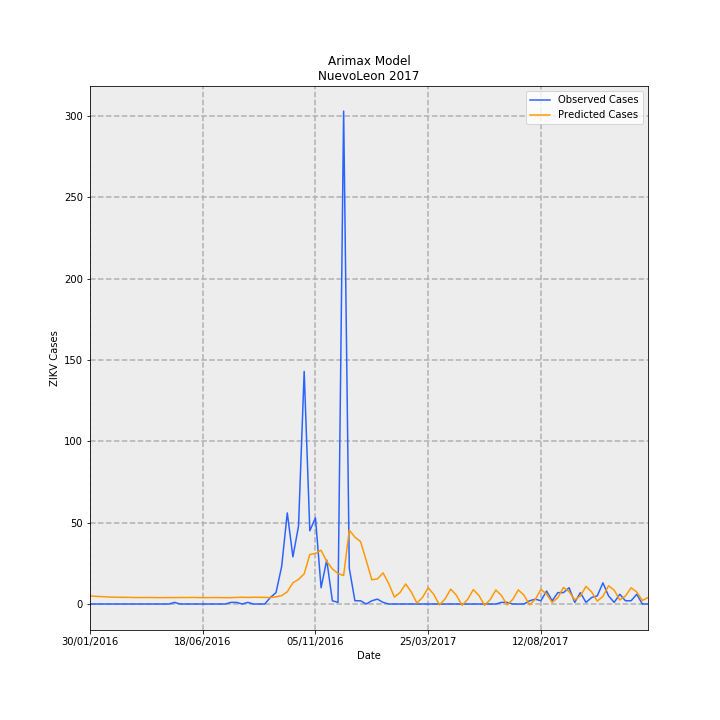

The data file committed next to this chart (first rows):
Date, predictions_incidence, observed_incidence, Predicted Cases, Observed Cases, error
30/01/2016, 0.09761, 0.0, 4.997, 0.0, -4.997
06/02/2016, 0.09239, 0.0, 4.73, 0.0, -4.73
13/02/2016, 0.0892, 0.0, 4.567, 0.0, -4.567
20/02/2016, 0.08562, 0.0, 4.383, 0.0, -4.383
27/02/2016, 0.08235, 0.0, 4.216, 0.0, -4.216
05/03/2016, 0.08109, 0.0, 4.151, 0.0, -4.151
12/03/2016, 0.08089, 0.0, 4.141, 0.0, -4.141
19/03/2016, 0.07963, 0.0, 4.077, 0.0, -4.077
26/03/2016, 0.07794, 0.0, 3.99, 0.0, -3.99
02/04/2016, 0.07773, 0.0, 3.979, 0.0, -3.979
09/04/2016, 0.07835, 0.0, 4.011, 0.0, -4.011
16/04/2016, 0.07778, 0.0, 3.982, 0.0, -3.982
23/04/2016, 0.07658, 0.0, 3.921, 0.0, -3.921
30/04/2016, 0.07667, 0.0, 3.925, 0.0, -3.925
07/05/2016, 0.07753, 0.0, 3.969, 0.0, -3.969
14/05/2016, 0.07718, 0.01953, 3.951, 1.0, -2.951
21/05/2016, 0.07826, 0.0, 4.006, 0.0, -4.006
28/05/2016, 0.07823, 0.0, 4.005, 0.0, -4.005
04/06/2016, 0.07902, 0.0, 4.045, 0.0, -4.045
11/06/2016, 0.078, 0.0, 3.993, 0.0, -3.993
18/06/2016, 0.07644, 0.0, 3.913, 0.0, -3.913
25/06/2016, 0.07683, 0.0, 3.933, 0.0, -3.933
02/07/2016, 0.07793, 0.0, 3.99, 0.0, -3.99
09/07/2016, 0.07721, 0.0, 3.953, 0.0, -3.953
16/07/2016, 0.07587, 0.0, 3.884, 0.0, -3.884
23/07/2016, 0.07637, 0.01953, 3.91, 1.0, -2.91
30/07/2016, 0.07965, 0.01953, 4.078, 1.0, -3.078
06/08/2016, 0.08097, 0.0, 4.145, 0.0, -4.145
13/08/2016, 0.07941, 0.01953, 4.065, 1.0, -3.065
20/08/2016, 0.08109, 0.0, 4.151, 0.0, -4.151
27/08/2016, 0.08074, 0.0, 4.134, 0.0, -4.134
03/09/2016, 0.0797, 0.0, 4.08, 0.0, -4.08
10/09/2016, 0.07811, 0.07813, 3.999, 4.0, 0.001216
17/09/2016, 0.08607, 0.1367, 4.406, 7, 2.594
24/09/2016, 0.1006, 0.4493, 5.149, 23.0, 17.85
01/10/2016, 0.1467, 1.094, 7.513, 56, 48.49
08/10/2016, 0.2552, 0.5665, 13.07, 29, 15.93
15/10/2016, 0.2957, 0.9376, 15.14, 48.0, 32.86
22/10/2016, 0.362, 2.793, 18.53, 143.0, 124.5
29/10/2016, 0.5945, 0.879, 30.43, 45.0, 14.57
05/11/2016, 0.6079, 1.035, 31.12, 53.0, 21.88
12/11/2016, 0.6453, 0.1953, 33.04, 10.0, -23.04
19/11/2016, 0.5113, 0.5274, 26.18, 27, 0.824
26/11/2016, 0.4218, 0.03907, 21.59, 2.0, -19.59
03/12/2016, 0.3659, 0.01953, 18.73, 1.0, -17.73
10/12/2016, 0.3424, 5.919, 17.53, 303, 285.5
17/12/2016, 0.8879, 0.4297, 45.46, 22.0, -23.46
24/12/2016, 0.8023, 0.03907, 41.08, 2.0, -39.08
31/12/2016, 0.7501, 0.03907, 38.4, 2.0, -36.4
07/01/2017, 0.5249, 0.0, 26.87, 0.0, -26.87
14/01/2017, 0.2912, 0.03907, 14.91, 2.0, -12.91
21/01/2017, 0.3021, 0.0586, 15.47, 3.0, -12.47
28/01/2017, 0.3738, 0.01953, 19.14, 1.0, -18.14
04/02/2017, 0.2449, 0.0, 12.54, 0.0, -12.54
11/02/2017, 0.08356, 0.0, 4.278, 0.0, -4.278
18/02/2017, 0.1374, 0.0, 7.035, 0.0, -7.035
25/02/2017, 0.2405, 0.0, 12.31, 0.0, -12.31
04/03/2017, 0.1454, 0.0, 7.445, 0.0, -7.445
11/03/2017, 0.011, 0.0, 0.5632, 0.0, -0.5632
18/03/2017, 0.07994, 0.0, 4.093, 0.0, -4.093
... 40 more rows
